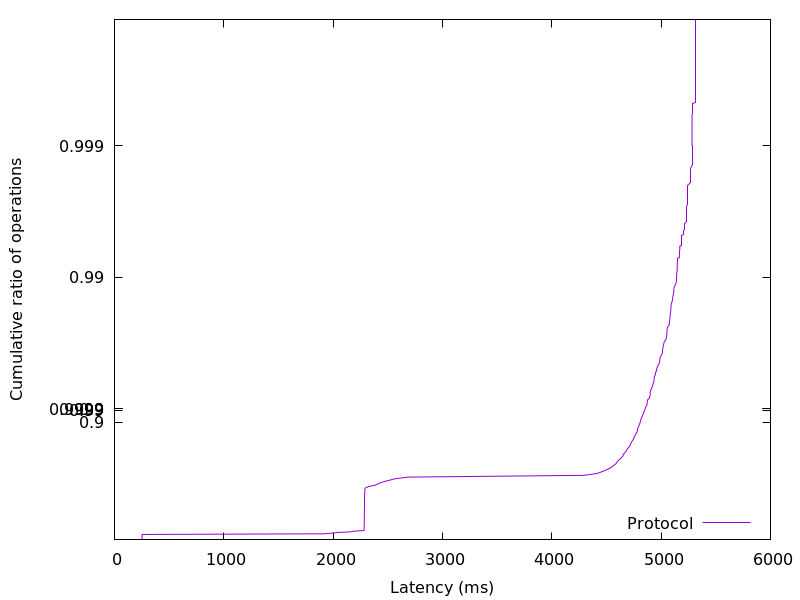

Source data for this figure (header and first rows):
251.813376, 0.01
251.9, 0.02
252, 0.03
252.1, 0.04
252.2, 0.05
252.2, 0.06
252.3, 0.07
252.5, 0.08
252.8, 0.09
253.5, 0.1
1917, 0.11
1996, 0.12
2036, 0.13
2158, 0.14
2188, 0.15
2283, 0.16
2283, 0.17
2284, 0.18
2284, 0.19
2284, 0.2
2284, 0.21
2284, 0.22
2284, 0.23
2284, 0.24
2284, 0.25
2285, 0.26
2285, 0.27
2285, 0.28
2285, 0.29
2285, 0.3
2285, 0.31
2285, 0.32
2285, 0.33
2285, 0.34
2285, 0.35
2286, 0.36
2286, 0.37
2286, 0.38
2286, 0.39
2286, 0.4
2286, 0.41
2286, 0.42
2286, 0.43
2286, 0.44
2286, 0.45
2286, 0.46
2287, 0.47
2287, 0.48
2287, 0.49
2287, 0.5
2287, 0.51
2288, 0.52
2288, 0.53
2288, 0.54
2289, 0.55
2289, 0.56
2290, 0.57
2290, 0.58
2291, 0.59
2293, 0.6
2321, 0.61
... 298 more rows
